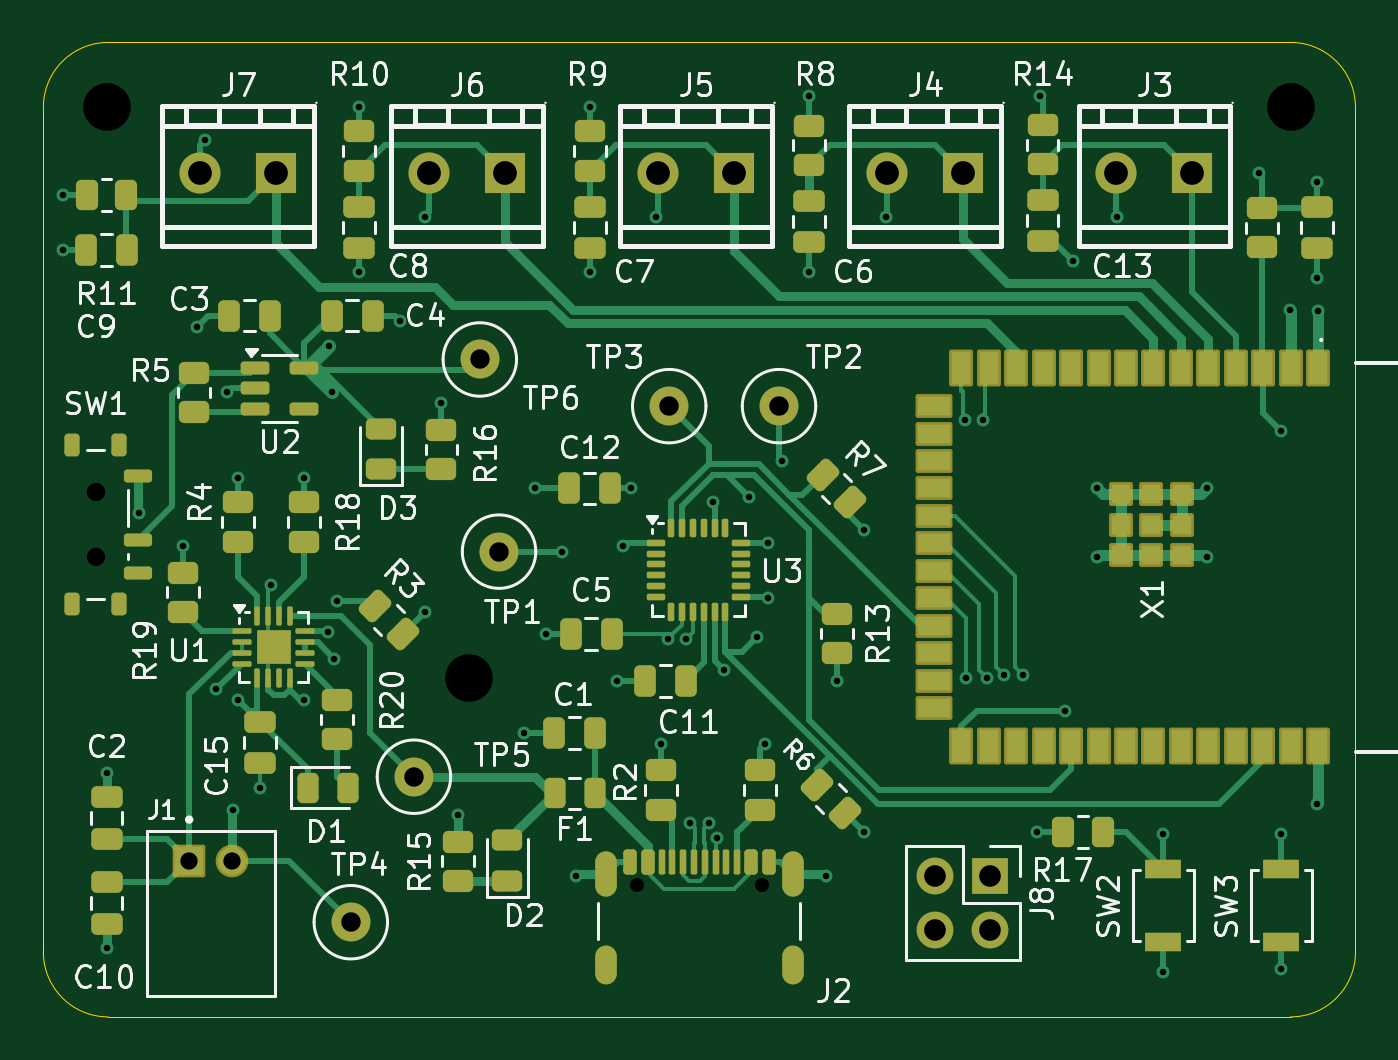
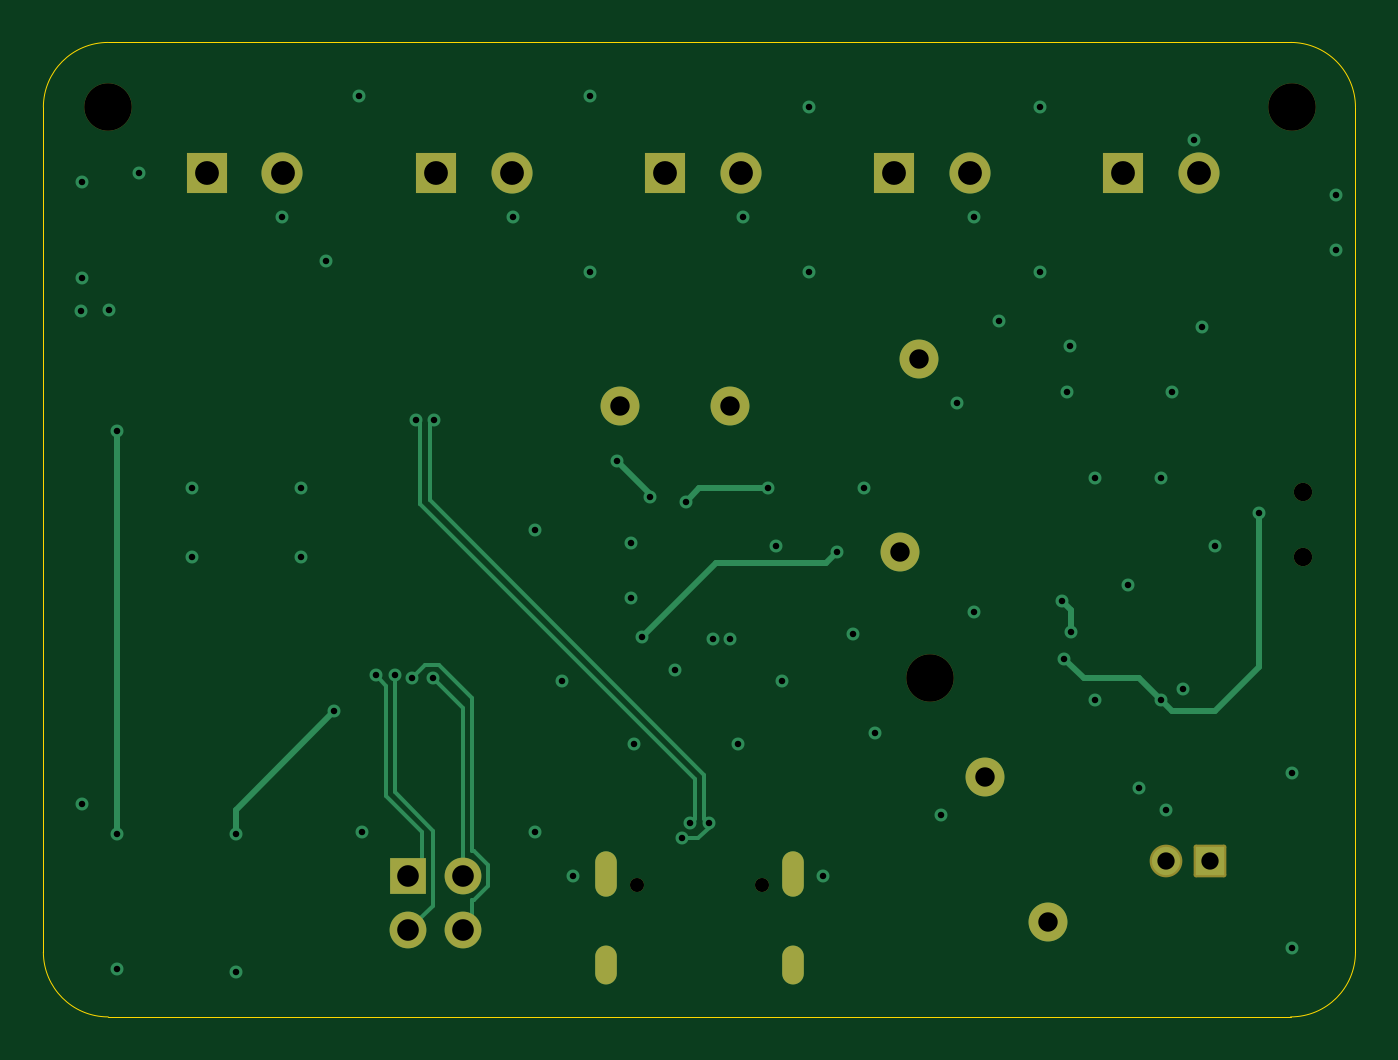
Circuit board: 13 layer files. Board 60.7 x 45.1 mm.
- bottom_copper: wrist_board-CuBottom.gbr (8431 bytes)
- inner_copper: wrist_board-CuIn1.gbr (116679 bytes)
- inner_copper: wrist_board-CuIn2.gbr (153918 bytes)
- top_copper: wrist_board-CuTop.gbr (39933 bytes)
- outline: wrist_board-EdgeCuts.gbr (986 bytes)
- bottom_mask: wrist_board-MaskBottom.gbr (2653 bytes)
- top_mask: wrist_board-MaskTop.gbr (10970 bytes)
- drill: wrist_board-NPTH.drl (558 bytes)
- drill: wrist_board-PTH.drl (2219 bytes)
- paste: wrist_board-PasteBottom.gbr (454 bytes)
- paste: wrist_board-PasteTop.gbr (9786 bytes)
- bottom_silk: wrist_board-SilkBottom.gbr (2663 bytes)
- top_silk: wrist_board-SilkTop.gbr (97178 bytes)

=== bottom_copper: wrist_board-CuBottom.gbr (8431 bytes, source omitted) ===
=== inner_copper: wrist_board-CuIn1.gbr (116679 bytes, source omitted) ===
=== inner_copper: wrist_board-CuIn2.gbr (153918 bytes, source omitted) ===
=== top_copper: wrist_board-CuTop.gbr (39933 bytes, source omitted) ===
=== outline: wrist_board-EdgeCuts.gbr ===
%TF.GenerationSoftware,KiCad,Pcbnew,9.0.4*%
%TF.CreationDate,2026-06-04T22:37:21-04:00*%
%TF.ProjectId,wrist_board,77726973-745f-4626-9f61-72642e6b6963,rev?*%
%TF.SameCoordinates,Original*%
%TF.FileFunction,Profile,NP*%
%FSLAX46Y46*%
G04 Gerber Fmt 4.6, Leading zero omitted, Abs format (unit mm)*
G04 Created by KiCad (PCBNEW 9.0.4) date 2026-06-04 22:37:21*
%MOMM*%
%LPD*%
G01*
G04 APERTURE LIST*
%TA.AperFunction,Profile*%
%ADD10C,0.050000*%
%TD*%
G04 APERTURE END LIST*
D10*
X123873000Y-82867500D02*
G75*
G02*
X126873000Y-85867500I0J-3000000D01*
G01*
X126873000Y-85867500D02*
X126873000Y-124952500D01*
X69167000Y-127952500D02*
G75*
G02*
X66167000Y-124952500I0J3000000D01*
G01*
X66167000Y-85867500D02*
G75*
G02*
X69167000Y-82867500I3000000J0D01*
G01*
X126873000Y-124952500D02*
G75*
G02*
X123873000Y-127952500I-3000000J0D01*
G01*
X66167000Y-124952500D02*
X66167000Y-85867500D01*
X69167000Y-82867500D02*
X123873000Y-82867500D01*
X123873000Y-127952500D02*
X69167000Y-127952500D01*
M02*

=== bottom_mask: wrist_board-MaskBottom.gbr (2653 bytes, source withheld) ===
=== top_mask: wrist_board-MaskTop.gbr (10970 bytes, source omitted) ===
=== drill: wrist_board-NPTH.drl ===
M48
; DRILL file {KiCad 9.0.4} date 2026-06-04T22:37:21-0400
; FORMAT={-:-/ absolute / inch / decimal}
; #@! TF.CreationDate,2026-06-04T22:37:21-04:00
; #@! TF.GenerationSoftware,Kicad,Pcbnew,9.0.4
; #@! TF.FileFunction,NonPlated,1,4,NPTH
FMAT,2
INCH
; #@! TA.AperFunction,NonPlated,NPTH,ComponentDrill
T1C0.0256
; #@! TA.AperFunction,NonPlated,NPTH,ComponentDrill
T2C0.0335
; #@! TA.AperFunction,NonPlated,NPTH,ComponentDrill
T3C0.0866
%
G90
G05
T1
X3.6862Y-4.7974
X3.9138Y-4.7974
T2
X2.7Y-4.0809
X2.7Y-4.1991
T3
X2.72Y-3.38
X3.38Y-4.42
X4.8769Y-3.3806
M30

=== drill: wrist_board-PTH.drl ===
M48
; DRILL file {KiCad 9.0.4} date 2026-06-04T22:37:21-0400
; FORMAT={-:-/ absolute / inch / decimal}
; #@! TF.CreationDate,2026-06-04T22:37:21-04:00
; #@! TF.GenerationSoftware,Kicad,Pcbnew,9.0.4
; #@! TF.FileFunction,Plated,1,4,PTH
FMAT,2
INCH
; #@! TA.AperFunction,Plated,PTH,ViaDrill
T1C0.0118
; #@! TA.AperFunction,Plated,PTH,ComponentDrill
T2C0.0236
; #@! TA.AperFunction,Plated,PTH,ComponentDrill
T3C0.0315
; #@! TA.AperFunction,Plated,PTH,ComponentDrill
T4C0.0354
; #@! TA.AperFunction,Plated,PTH,ComponentDrill
T5C0.0394
; #@! TA.AperFunction,Plated,PTH,ComponentDrill
T6C0.0433
%
G90
G05
T1
X2.64Y-3.54
X2.64Y-3.64
X2.72Y-4.5926
X2.72Y-4.9126
X2.78Y-4.12
X2.86Y-4.18
X2.8848Y-3.78
X2.9Y-3.44
X2.92Y-4.44
X2.94Y-3.9
X2.95Y-4.66
X2.96Y-4.0559
X2.96Y-4.46
X3.0Y-4.62
X3.02Y-4.25
X3.08Y-4.0559
X3.08Y-4.46
X3.1232Y-4.3368
X3.125Y-3.815
X3.13Y-3.9
X3.1351Y-4.3849
X3.14Y-4.28
X3.18Y-3.38
X3.18Y-3.68
X3.2548Y-3.77
X3.3Y-3.58
X3.3Y-4.3
X3.33Y-3.92
X3.36Y-4.67
X3.48Y-4.52
X3.5Y-4.075
X3.52Y-4.34
X3.55Y-4.19
X3.575Y-4.78
X3.6Y-3.38
X3.6Y-3.68
X3.65Y-4.425
X3.66Y-4.18
X3.675Y-4.075
X3.72Y-3.58
X3.73Y-4.54
X3.7435Y-4.35
X3.775Y-4.35
X3.7833Y-4.685
X3.8167Y-4.685
X3.825Y-4.1
X3.8325Y-4.7125
X3.8444Y-4.4056
X3.89Y-4.09
X3.905Y-4.345
X3.92Y-4.54
X3.925Y-4.175
X3.925Y-4.275
X3.95Y-4.025
X4.0Y-3.36
X4.0Y-3.68
X4.03Y-4.78
X4.05Y-4.425
X4.1Y-4.15
X4.1Y-4.7
X4.14Y-3.58
X4.2833Y-3.95
X4.285Y-4.42
X4.3167Y-3.95
X4.3239Y-4.4202
X4.355Y-4.415
X4.39Y-4.415
X4.415Y-4.7
X4.42Y-3.36
X4.465Y-4.48
X4.48Y-3.66
X4.525Y-4.075
X4.525Y-4.2
X4.56Y-3.58
X4.645Y-4.705
X4.645Y-4.955
X4.725Y-4.075
X4.725Y-4.2
X4.82Y-3.5
X4.86Y-3.97
X4.86Y-4.705
X4.86Y-4.95
X4.875Y-3.75
X4.925Y-3.5174
X4.925Y-3.6924
X4.925Y-4.65
X4.9271Y-3.7521
T3
X2.8706Y-4.7529
X2.9494Y-4.7529
T4
X3.165Y-4.865
X3.28Y-4.6
X3.4Y-3.84
X3.435Y-4.19
X3.745Y-3.925
X3.945Y-3.925
T5
X4.23Y-4.78
X4.23Y-4.88
X4.33Y-4.78
X4.33Y-4.88
T6
X2.8906Y-3.5
X3.0283Y-3.5
X3.3078Y-3.5
X3.4456Y-3.5
X3.725Y-3.5
X3.8628Y-3.5
X4.1422Y-3.5
X4.28Y-3.5
X4.5594Y-3.5
X4.6972Y-3.5
T2
G00X3.6299Y-4.7561
M15
G01X3.6299Y-4.7994
M16
G05
G00X3.6299Y-4.9266
M15
G01X3.6299Y-4.9581
M16
G05
G00X3.9701Y-4.7561
M15
G01X3.9701Y-4.7994
M16
G05
G00X3.9701Y-4.9266
M15
G01X3.9701Y-4.9581
M16
G05
M30

=== paste: wrist_board-PasteBottom.gbr ===
%TF.GenerationSoftware,KiCad,Pcbnew,9.0.4*%
%TF.CreationDate,2026-06-04T22:37:21-04:00*%
%TF.ProjectId,wrist_board,77726973-745f-4626-9f61-72642e6b6963,rev?*%
%TF.SameCoordinates,Original*%
%TF.FileFunction,Paste,Bot*%
%TF.FilePolarity,Positive*%
%FSLAX46Y46*%
G04 Gerber Fmt 4.6, Leading zero omitted, Abs format (unit mm)*
G04 Created by KiCad (PCBNEW 9.0.4) date 2026-06-04 22:37:21*
%MOMM*%
%LPD*%
G01*
G04 APERTURE LIST*
G04 APERTURE END LIST*
M02*

=== paste: wrist_board-PasteTop.gbr (9786 bytes, source omitted) ===
=== bottom_silk: wrist_board-SilkBottom.gbr (2663 bytes, source withheld) ===
=== top_silk: wrist_board-SilkTop.gbr (97178 bytes, source omitted) ===
